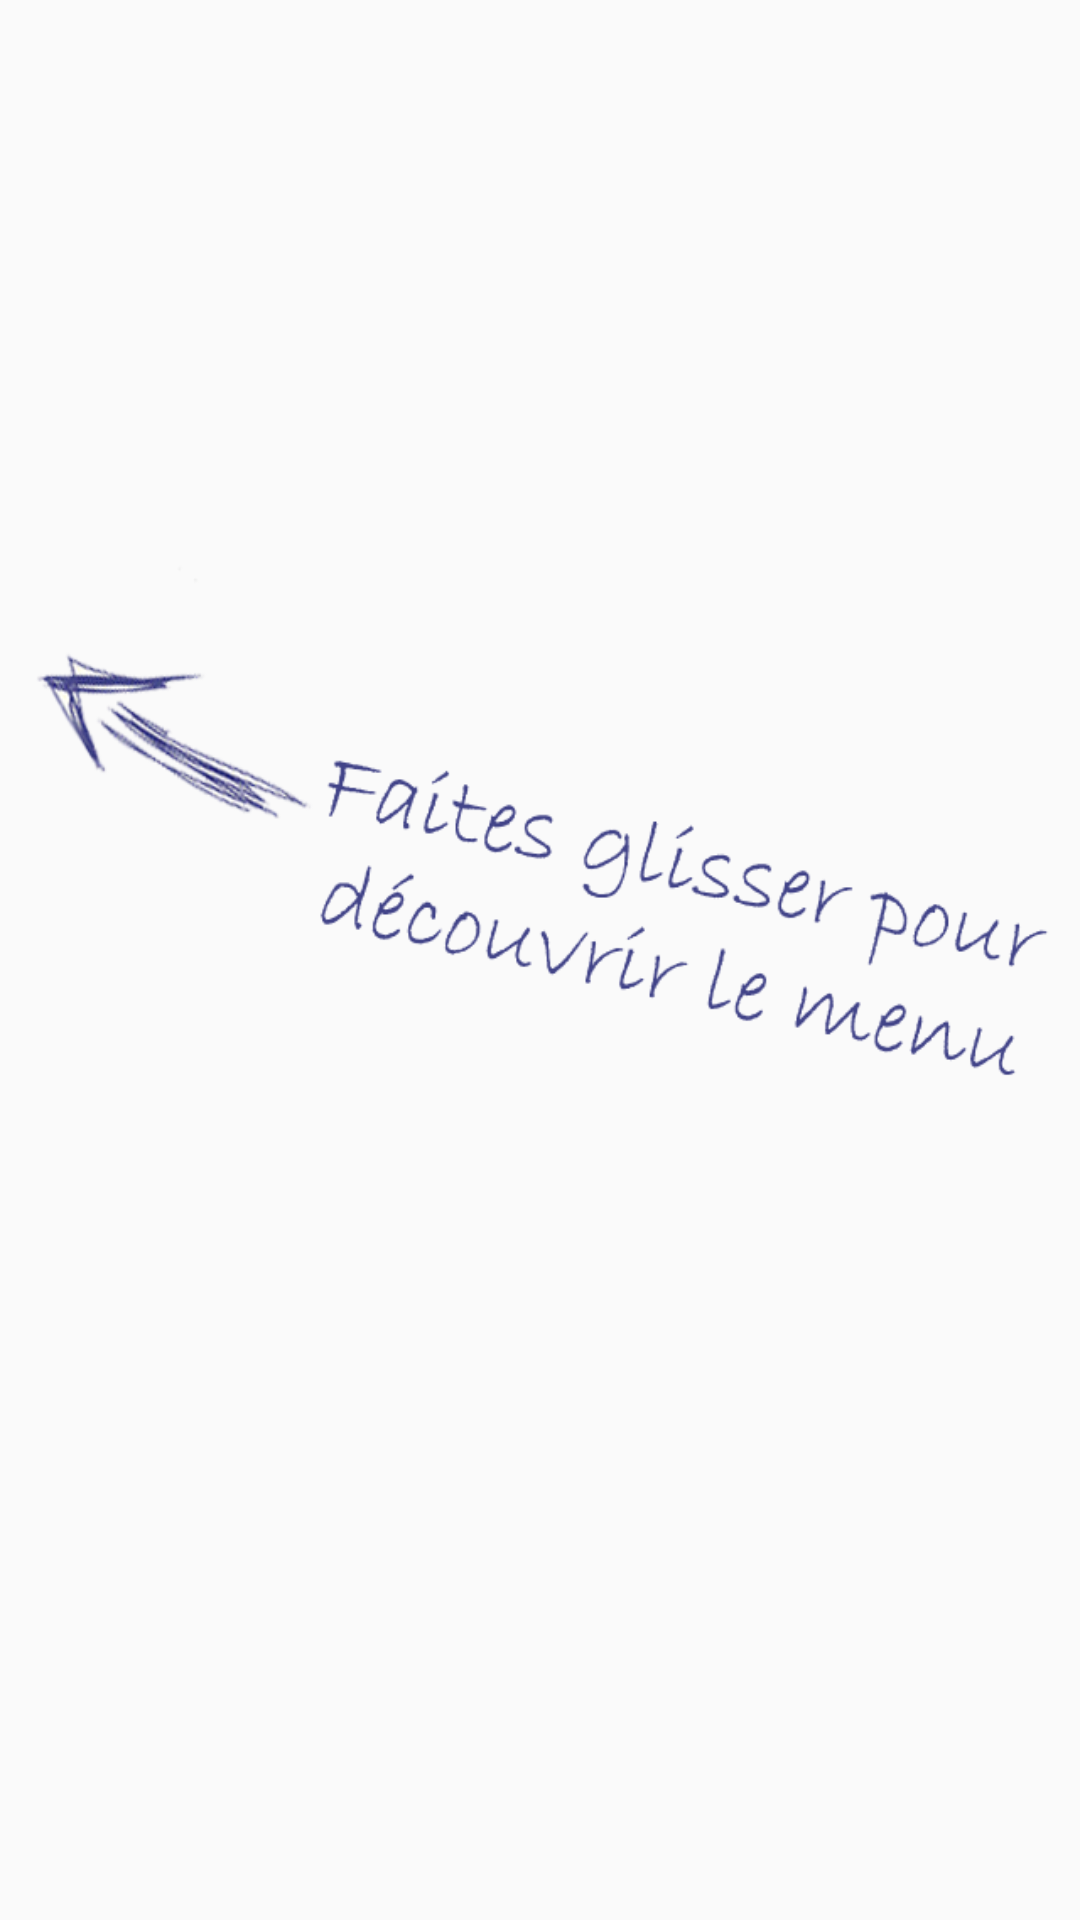

This screen was rendered from an Android layout file. Write that file and the resources it references.
<!-- AndroidManifest.xml: application theme AppTheme -->
<!-- res/layout/accueil.xml -->
<?xml version="1.0" encoding="utf-8"?>
<RelativeLayout xmlns:android="http://schemas.android.com/apk/res/android"
    android:layout_width="match_parent" android:layout_height="match_parent"
    android:tag="1">

    <ImageView
        android:layout_width="wrap_content"
        android:layout_height="wrap_content"
        android:id="@+id/imageView2"
        android:src="@drawable/accueil"
        android:layout_alignParentTop="true"
        android:layout_alignParentLeft="true"
        android:layout_alignParentStart="true" />
</RelativeLayout>
<!-- resources referenced by this layout -->
<resources>
  <!-- drawable accueil: png bitmap (drawable, 79750 bytes) -->
  <style name="AppTheme" parent="Theme.AppCompat.Light.DarkActionBar">
          
          <item name="colorPrimary">@color/colorPrimary</item>
          <item name="colorPrimaryDark">@color/colorPrimaryDark</item>
          <item name="colorAccent">@color/Green</item>
      </style>
  <color name="colorPrimary">#3F51B5</color>
  <color name="colorPrimaryDark">#303F9F</color>
  <color name="Green">#22c064</color>
</resources>
